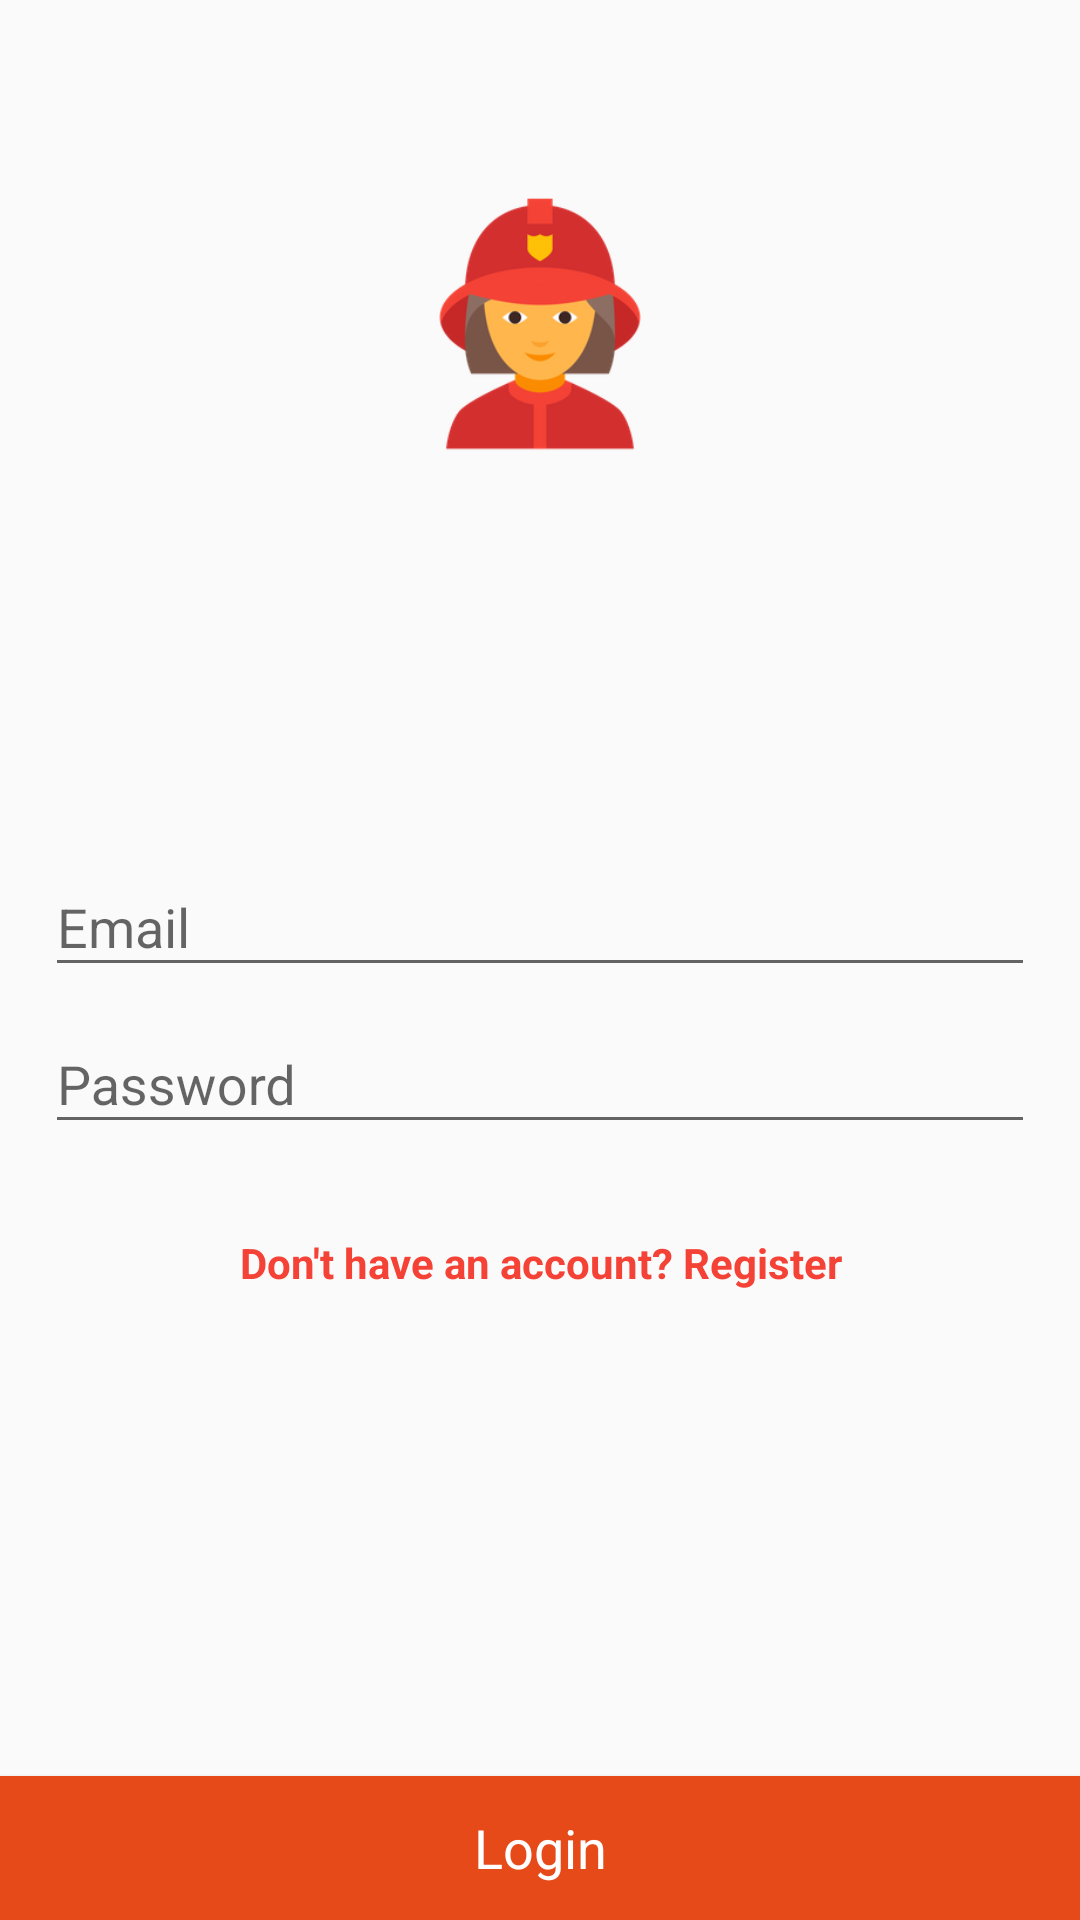

Produce the Android XML layout that renders to this screen, including the resource entries it uses.
<!-- AndroidManifest.xml: application theme AppTheme -->
<!-- res/layout/activity_login.xml -->
<?xml version="1.0" encoding="utf-8"?>
<LinearLayout xmlns:android="http://schemas.android.com/apk/res/android"
    xmlns:app="http://schemas.android.com/apk/res-auto"
    xmlns:tools="http://schemas.android.com/tools"
    android:layout_width="match_parent"
    android:layout_height="match_parent"
    android:gravity="center_horizontal"
    android:orientation="vertical"
    tools:context=".controllers.LoginActivity">

    <ImageView
        android:id="@+id/imageView2"
        android:layout_width="match_parent"
        android:layout_height="100dp"
        android:layout_marginTop="60dp"
        android:layout_marginBottom="60dp"
        app:srcCompat="@drawable/fireman" />

    <RelativeLayout
        android:layout_width="match_parent"
        android:layout_height="match_parent">

        <ScrollView
            android:id="@+id/login_form"
            android:layout_width="match_parent"
            android:layout_height="match_parent"
            android:layout_above="@+id/btnLogin">


            <LinearLayout
                android:id="@+id/email_login_form"
                android:layout_width="match_parent"
                android:layout_height="wrap_content"
                android:orientation="vertical"
                android:padding="15dp">


                <TextView
                    android:id="@+id/txtLoginError"
                    android:layout_width="match_parent"
                    android:layout_height="wrap_content"
                    android:gravity="center"
                    android:layout_marginBottom="20dp"
                    android:textColor="@color/colorDanger"
                    android:textSize="16sp" />

                <android.support.design.widget.TextInputLayout
                    android:layout_width="match_parent"
                    android:layout_height="wrap_content">

                    <EditText
                        android:id="@+id/email"
                        android:layout_width="match_parent"
                        android:layout_height="wrap_content"
                        android:hint="@string/prompt_email"
                        android:inputType="textEmailAddress"
                        android:maxLines="1"
                        android:singleLine="true" />

                </android.support.design.widget.TextInputLayout>

                <android.support.design.widget.TextInputLayout
                    android:layout_width="match_parent"
                    android:layout_height="wrap_content">

                    <EditText
                        android:id="@+id/password"
                        android:layout_width="match_parent"
                        android:layout_height="wrap_content"
                        android:hint="@string/prompt_password"
                        android:inputType="textPassword"
                        android:maxLines="1"
                        android:singleLine="true" />

                </android.support.design.widget.TextInputLayout>


                <TextView
                    android:id="@+id/linkRegister"
                    android:layout_width="match_parent"
                    android:layout_height="wrap_content"
                    android:layout_marginTop="30dp"
                    android:gravity="center"
                    android:text="Don't have an account? Register"
                    android:textColor="#F44336"
                    android:textStyle="bold" />

            </LinearLayout>
        </ScrollView>

        <Button
            android:id="@+id/btnLogin"
            android:layout_width="match_parent"
            android:layout_height="wrap_content"
            android:layout_alignParentBottom="true"
            android:background="@color/colorDeepOrange"
            android:textColor="@color/colorInverted"
            android:text="Login"
            android:textSize="18sp"
            android:textAllCaps="false"
            android:fontFamily="sans-serif"/>

    </RelativeLayout>
</LinearLayout>
<!-- resources referenced by this layout -->
<resources>
  <color name="colorDanger">#F44336</color>
  <color name="colorDeepOrange">#E64A19</color>
  <color name="colorInverted">#ffffff</color>
  <!-- drawable fireman: png bitmap (drawable, 19633 bytes) -->
  <string name="prompt_email">Email</string>
  <string name="prompt_password">Password</string>
  <style name="AppTheme" parent="Theme.AppCompat.Light.DarkActionBar">
          
          <item name="colorPrimary">@color/colorLightDeepOrange</item>
          <item name="colorPrimaryDark">@color/colorDeepOrange</item>
          <item name="colorAccent">@color/colorAccent</item>
      </style>
  <color name="colorLightDeepOrange">#FF5722</color>
  <color name="colorAccent">#D81B60</color>
</resources>
